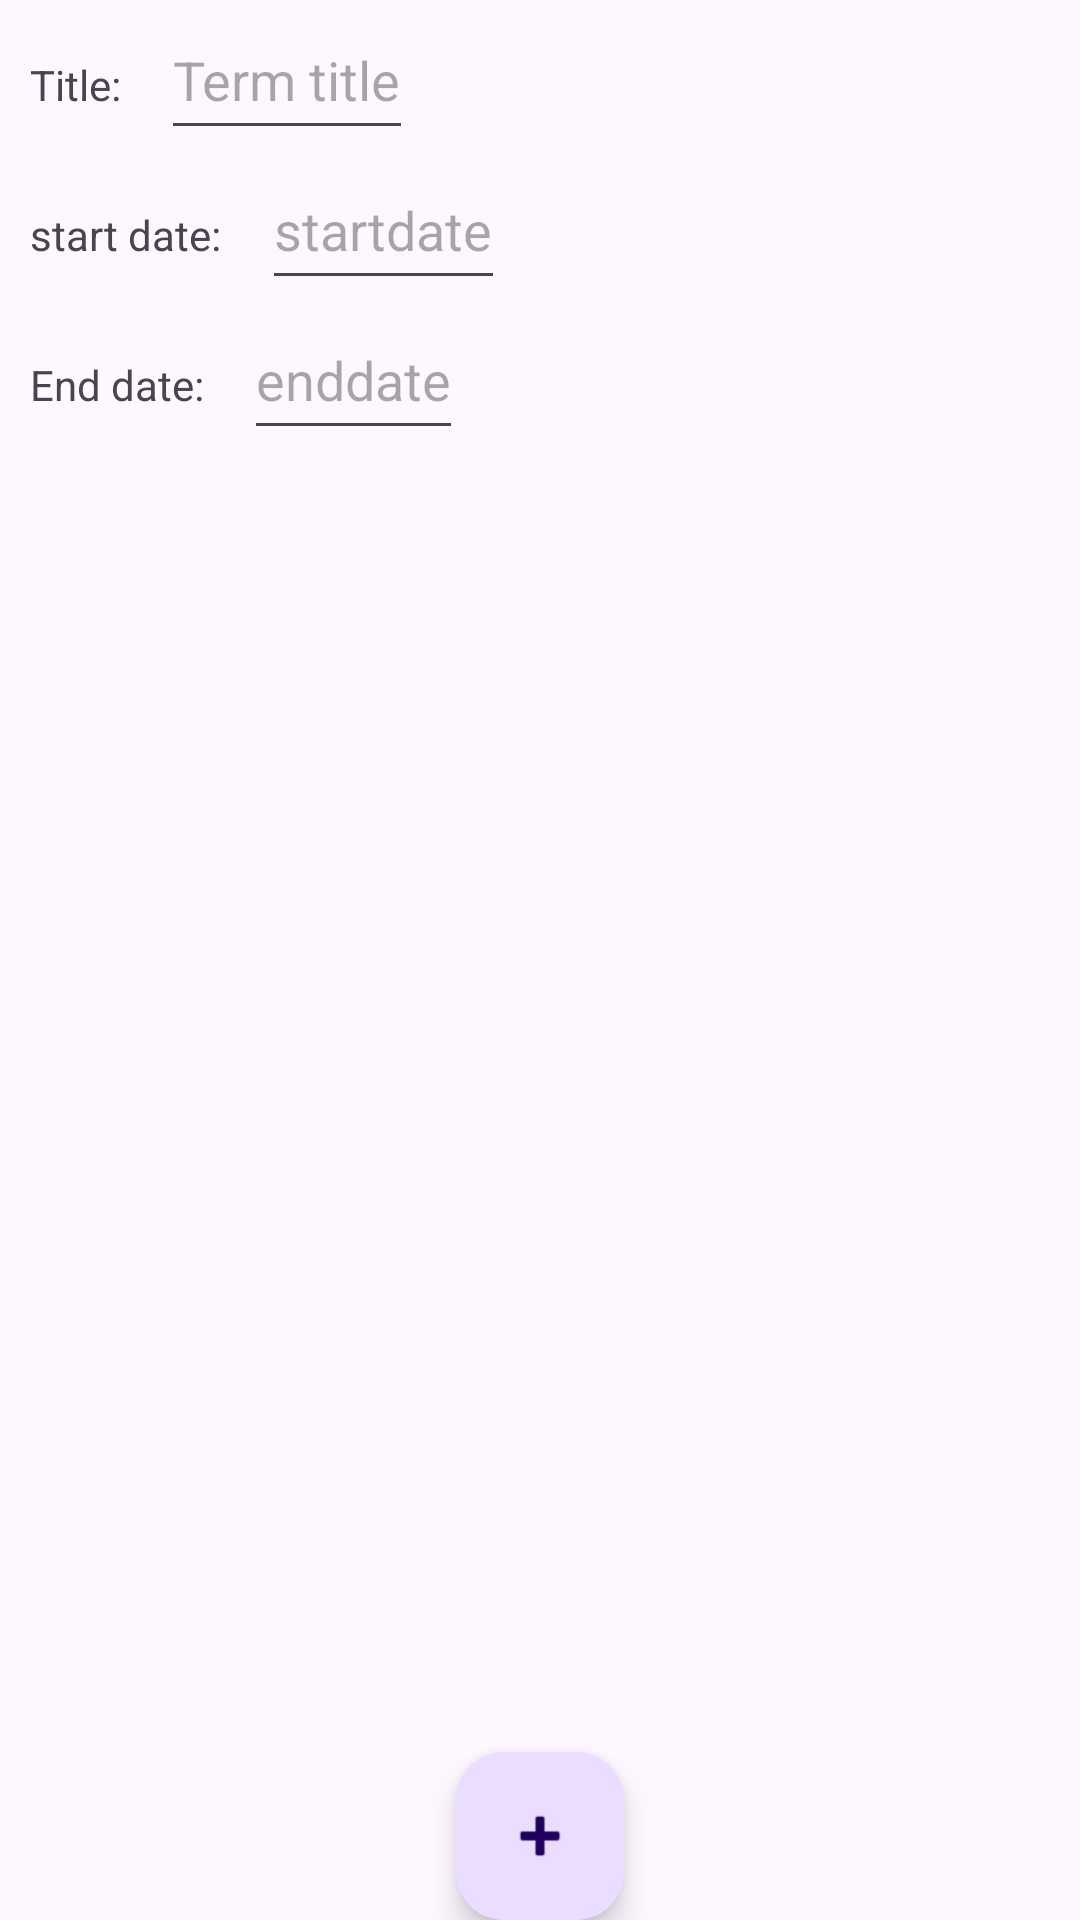

Reconstruct the res/layout file that produces this screen, plus the resources it refers to.
<!-- AndroidManifest.xml: application theme Theme.C196IanMitchum -->
<!-- res/layout/activity_term_details.xml -->
<?xml version="1.0" encoding="utf-8"?>
<androidx.constraintlayout.widget.ConstraintLayout xmlns:android="http://schemas.android.com/apk/res/android"
    xmlns:app="http://schemas.android.com/apk/res-auto"
    xmlns:tools="http://schemas.android.com/tools"
    android:layout_width="match_parent"
    android:layout_height="match_parent"
    tools:context=".UI.TermDetails">

    <ScrollView
        android:id="@id/scrollView"
        android:layout_width="409dp"
        android:layout_height="200dp"
        android:background="#0000BCD4"
        app:layout_constraintLeft_toLeftOf="parent"
        app:layout_constraintTop_toTopOf="parent">

        <LinearLayout
            android:layout_width="match_parent"
            android:layout_height="wrap_content"
            android:orientation="vertical">

            <LinearLayout
                android:layout_width="wrap_content"
                android:layout_height="wrap_content"
                android:orientation="horizontal">

                <TextView
                    android:layout_width="wrap_content"
                    android:layout_height="50dp"
                    android:padding="10dp"
                    android:text="Title: "></TextView>

                <EditText
                    android:id="@+id/titletext"
                    android:layout_width="wrap_content"
                    android:layout_height="50dp"
                    android:hint="Term title"></EditText>
                />
            </LinearLayout>

            <LinearLayout
                android:layout_width="wrap_content"
                android:layout_height="wrap_content"
                android:orientation="horizontal">

                <TextView
                    android:layout_width="wrap_content"
                    android:layout_height="50dp"
                    android:padding="10dp"
                    android:text="start date: "></TextView>

                <EditText
                    android:id="@+id/startdatet"
                    android:layout_width="wrap_content"
                    android:layout_height="50dp"
                    android:hint="startdate"></EditText>
                />
            </LinearLayout>

            <LinearLayout
                android:layout_width="match_parent"
                android:layout_height="match_parent"
                android:orientation="horizontal">

                <TextView
                    android:layout_width="wrap_content"
                    android:layout_height="50dp"
                    android:padding="10dp"
                    android:text="End date: "></TextView>

                <EditText
                    android:id="@+id/enddatet"
                    android:layout_width="wrap_content"
                    android:layout_height="50dp"
                    android:hint="enddate"></EditText>
                />
            </LinearLayout>


        </LinearLayout>

    </ScrollView>

    <com.google.android.material.floatingactionbutton.FloatingActionButton
        android:id="@+id/floatingActionButton2"
        android:layout_width="wrap_content"
        android:layout_height="wrap_content"
        android:clickable="true"
        app:layout_constraintBottom_toBottomOf="parent"
        app:layout_constraintEnd_toEndOf="parent"
        app:layout_constraintStart_toStartOf="parent"
        app:srcCompat="@android:drawable/ic_input_add" />

    <androidx.recyclerview.widget.RecyclerView
        android:id="@+id/termrecylerview"
        android:layout_width="409dp"
        android:layout_height="473dp"
        tools:layout_editor_absoluteX="1dp"
        tools:layout_editor_absoluteY="201dp"
        app:layout_constraintTop_toBottomOf="@id/scrollView"
        app:layout_constraintLeft_toLeftOf="parent"/>


</androidx.constraintlayout.widget.ConstraintLayout>
<!-- resources referenced by this layout -->
<resources>
  <style name="Theme.C196IanMitchum" parent="Base.Theme.C196IanMitchum" />
  <style name="Base.Theme.C196IanMitchum" parent="Theme.Material3.DayNight">
          
          
      </style>
</resources>
